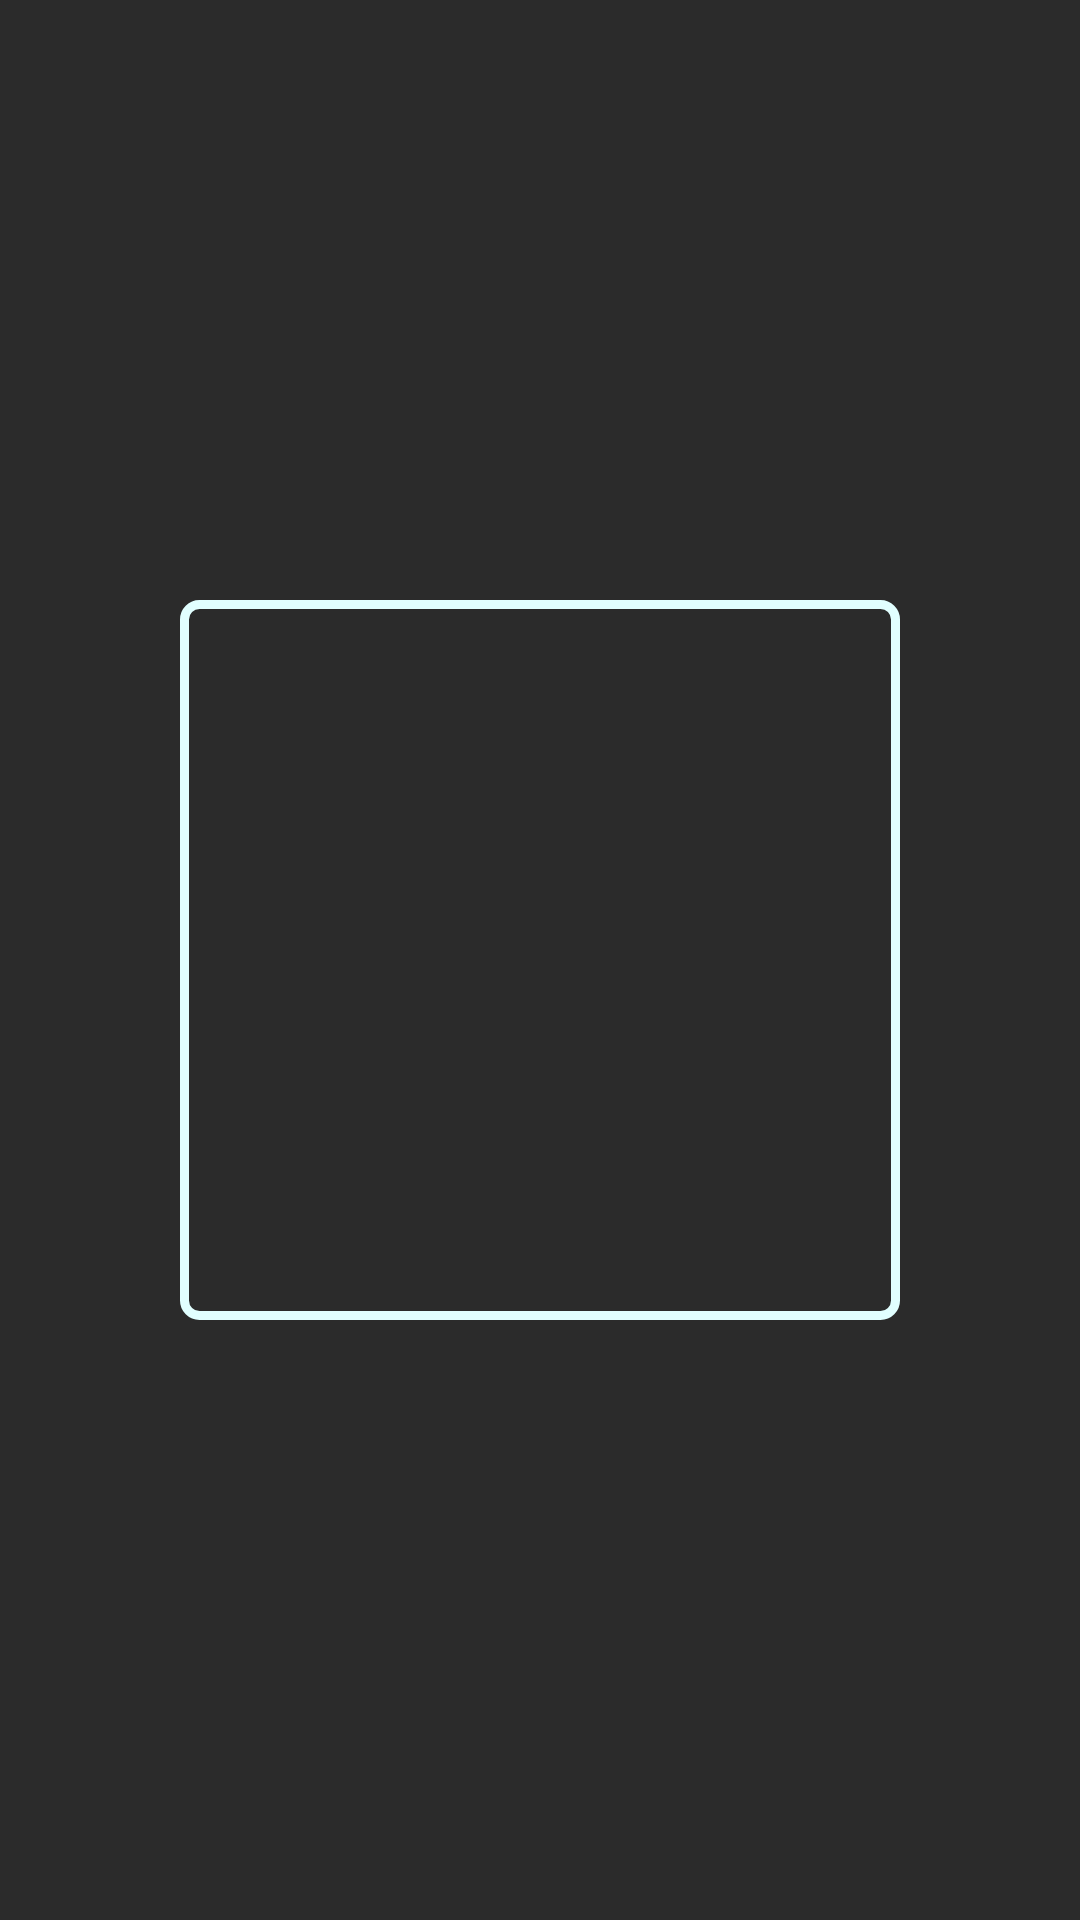

Produce the Android XML layout that renders to this screen, including the resource entries it uses.
<!-- AndroidManifest.xml: application theme Theme.AppCompat.NoActionBar -->
<!-- res/layout/activity_defined.xml -->
<?xml version="1.0" encoding="UTF-8"?>
<FrameLayout xmlns:android="http://schemas.android.com/apk/res/android"
    xmlns:my_view="http://schemas.android.com/apk/res-auto"
    android:layout_width="match_parent"
    android:layout_height="match_parent">

    <FrameLayout
        android:id="@+id/rim"
        android:layout_width="match_parent"
        android:layout_height="match_parent">
    </FrameLayout>


    <RelativeLayout
        android:layout_width="match_parent"
        android:layout_height="200dp"
        android:gravity="center_vertical">

        <ImageView
            android:id="@+id/flush_btn"
            android:layout_width="48dp"
            android:layout_height="48dp"
            android:layout_alignParentBottom="true"
            android:layout_centerHorizontal="true"
            android:visibility="gone"
            android:gravity="center"
            android:src="@drawable/flashlight_off" />
    </RelativeLayout>

    <RelativeLayout
        android:layout_width="match_parent"
        android:layout_height="match_parent">

        <ImageView
            android:layout_width="match_parent"
            android:layout_height="match_parent"
            android:layout_centerInParent="true"
            android:layout_centerHorizontal="true"
            android:background="#FF000000"
            android:alpha="0.1" />

        <ImageView
            android:id="@+id/scan_area"
            android:layout_width="240dp"
            android:layout_height="240dp"
            android:layout_centerInParent="true"
            android:background="@drawable/cloors" />
    </RelativeLayout>

    <RelativeLayout
        android:layout_width="match_parent"
        android:layout_height="56dp"
        android:gravity="center_vertical">


        <TextView
            android:layout_width="match_parent"
            android:layout_height="match_parent"
            android:layout_marginStart="10sp"
            android:layout_toEndOf="@+id/back_img"
            android:gravity="center_vertical"
            android:textAllCaps="false"
            android:textColor="#FFFFFF"
            android:textSize="20sp"
            android:textStyle="bold" />

        <ImageView
            android:id="@+id/back_img"
            android:layout_width="48dp"
            android:layout_height="48dp"
            android:padding="12dp"
            android:layout_alignParentStart="true"
            android:layout_marginStart="12dp"
            android:layout_marginTop="4dp"
            android:gravity="center"
            android:src="@drawable/back" />

    </RelativeLayout>

</FrameLayout>
<!-- resources referenced by this layout -->
<resources>
  <!-- drawable cloors (drawable-v24) -->
  <?xml version="1.0" encoding="utf-8"?>
  <shape xmlns:android="http://schemas.android.com/apk/res/android"
      android:shape="rectangle">
      <stroke android:width="3dp" android:color="#e1ffff"/>
      <solid android:alpha=".1"/>
      <corners android:radius="5dip"/>
  
      <padding
          android:left="2dp"
          android:top="2dp"
          android:right="2dp"
          android:bottom="2dp" />
  </shape>
</resources>
